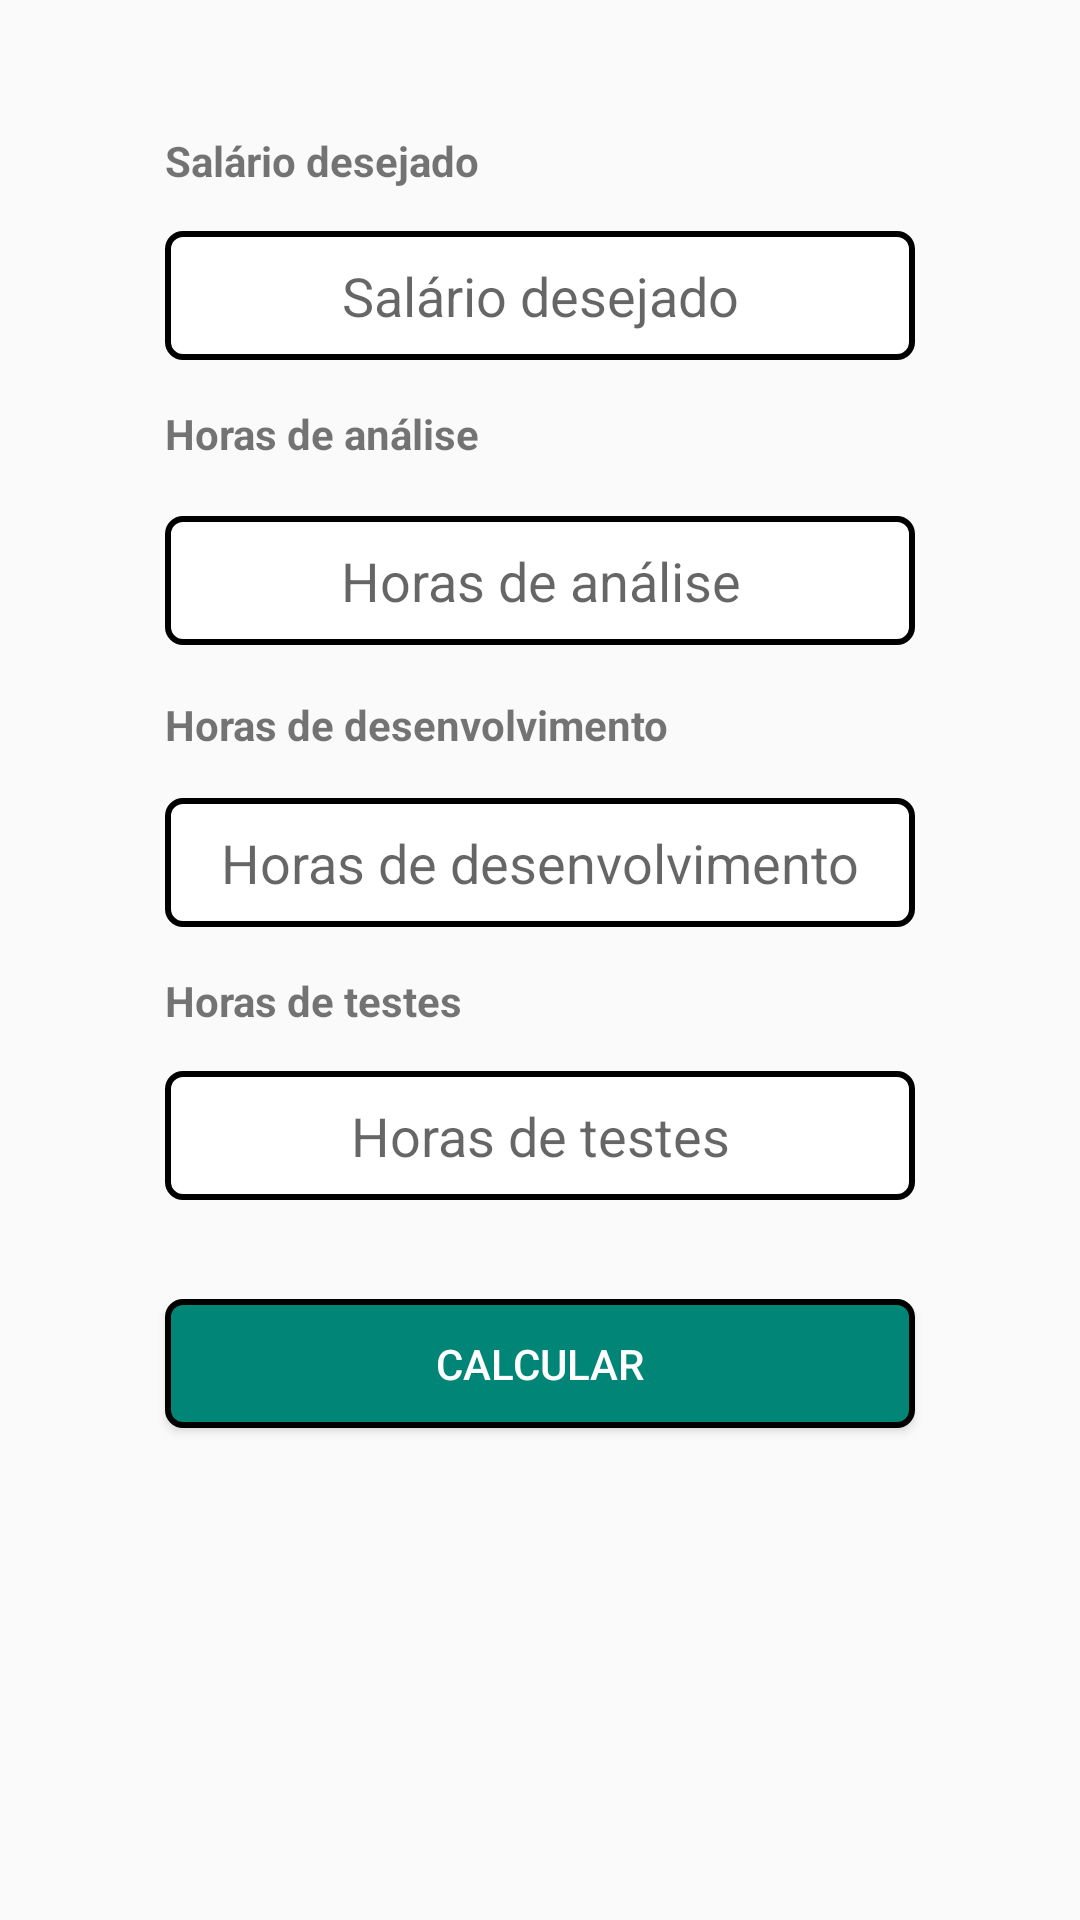

The Android layout XML behind this screen, and the referenced resources:
<!-- AndroidManifest.xml: application theme AppTheme -->
<!-- res/layout/content_main.xml -->
<?xml version="1.0" encoding="utf-8"?>
<android.support.constraint.ConstraintLayout xmlns:android="http://schemas.android.com/apk/res/android"
    xmlns:app="http://schemas.android.com/apk/res-auto"
    xmlns:tools="http://schemas.android.com/tools"
    android:layout_width="match_parent"
    android:layout_height="match_parent"
    app:layout_behavior="@string/appbar_scrolling_view_behavior"
    tools:context=".activitys.MainActivity"
    tools:showIn="@layout/activity_main">


    <EditText
        android:id="@+id/txtSalarioDesejado"
        android:layout_width="@dimen/larguraInput"
        android:layout_height="0dp"
        android:layout_marginBottom="15dp"
        android:background="@drawable/inputs"
        android:ems="10"
        android:hint="@string/salario_desejado"
        android:inputType="numberDecimal"
        android:textAlignment="center"
        app:layout_constraintBottom_toTopOf="@+id/textView2"
        app:layout_constraintEnd_toEndOf="parent"
        app:layout_constraintStart_toStartOf="parent"
        app:layout_constraintTop_toBottomOf="@+id/textView" />

    <EditText
        android:id="@+id/txtFgtsInss"
        android:layout_width="@dimen/larguraInput"
        android:layout_height="0dp"
        android:layout_marginBottom="17dp"
        android:background="@drawable/inputs"
        android:ems="10"
        android:hint="@string/horas_analise"
        android:inputType="numberDecimal"
        android:textAlignment="center"
        app:layout_constraintBottom_toTopOf="@+id/textView3"
        app:layout_constraintEnd_toEndOf="parent"
        app:layout_constraintStart_toStartOf="parent"
        app:layout_constraintTop_toBottomOf="@+id/textView2" />

    <EditText
        android:id="@+id/txtDev"
        android:layout_width="@dimen/larguraInput"
        android:layout_height="0dp"
        android:layout_marginBottom="15dp"
        android:background="@drawable/inputs"
        android:ems="10"
        android:hint="@string/horas_de_desenvolvimento"
        android:inputType="numberDecimal"
        android:textAlignment="center"
        app:layout_constraintBottom_toTopOf="@+id/textView4"
        app:layout_constraintEnd_toEndOf="parent"
        app:layout_constraintStart_toStartOf="parent"
        app:layout_constraintTop_toBottomOf="@+id/textView3" />

    <EditText
        android:id="@+id/txtTestes"
        android:layout_width="@dimen/larguraInput"
        android:layout_height="0dp"
        android:layout_marginBottom="33dp"
        android:background="@drawable/inputs"
        android:ems="10"
        android:hint="@string/horas_de_testes"
        android:inputType="numberDecimal"
        android:textAlignment="center"
        app:layout_constraintBottom_toTopOf="@+id/btnCalcular"
        app:layout_constraintEnd_toEndOf="parent"
        app:layout_constraintStart_toStartOf="parent"
        app:layout_constraintTop_toBottomOf="@+id/textView4" />

    <Button
        android:id="@+id/btnCalcular"
        android:layout_width="@dimen/larguraInput"
        android:layout_height="0dp"
        android:layout_marginBottom="164dp"
        android:background="@drawable/botao"
        android:text="@string/calcular"
        android:textAlignment="center"
        android:textColor="@android:color/background_light"
        app:layout_constraintBottom_toBottomOf="parent"
        app:layout_constraintEnd_toEndOf="parent"
        app:layout_constraintStart_toStartOf="parent"
        app:layout_constraintTop_toBottomOf="@+id/txtTestes" />

    <TextView
        android:id="@+id/textView"
        android:layout_width="wrap_content"
        android:layout_height="wrap_content"
        android:layout_marginTop="44dp"
        android:layout_marginBottom="14dp"
        android:text="@string/salario_desejado"
        android:textStyle="bold"
        app:layout_constraintBottom_toTopOf="@+id/txtSalarioDesejado"
        app:layout_constraintStart_toStartOf="@+id/txtSalarioDesejado"
        app:layout_constraintTop_toTopOf="parent" />

    <TextView
        android:id="@+id/textView2"
        android:layout_width="wrap_content"
        android:layout_height="wrap_content"
        android:layout_marginBottom="18dp"
        android:text="@string/horas_analise"
        android:textStyle="bold"
        app:layout_constraintBottom_toTopOf="@+id/txtFgtsInss"
        app:layout_constraintStart_toStartOf="@+id/txtSalarioDesejado"
        app:layout_constraintTop_toBottomOf="@+id/txtSalarioDesejado" />

    <TextView
        android:id="@+id/textView3"
        android:layout_width="wrap_content"
        android:layout_height="wrap_content"
        android:layout_marginBottom="15dp"
        android:text="@string/horas_de_desenvolvimento"
        android:textStyle="bold"
        app:layout_constraintBottom_toTopOf="@+id/txtDev"
        app:layout_constraintStart_toStartOf="@+id/txtDev"
        app:layout_constraintTop_toBottomOf="@+id/txtFgtsInss" />

    <TextView
        android:id="@+id/textView4"
        android:layout_width="wrap_content"
        android:layout_height="wrap_content"
        android:layout_marginBottom="14dp"
        android:text="@string/horas_de_testes"
        android:textStyle="bold"
        app:layout_constraintBottom_toTopOf="@+id/txtTestes"
        app:layout_constraintStart_toStartOf="@+id/txtTestes"
        app:layout_constraintTop_toBottomOf="@+id/txtDev" />

</android.support.constraint.ConstraintLayout>
<!-- res/layout/activity_main.xml (included above) -->
<?xml version="1.0" encoding="utf-8"?>
<android.support.design.widget.CoordinatorLayout xmlns:android="http://schemas.android.com/apk/res/android"
    xmlns:app="http://schemas.android.com/apk/res-auto"
    xmlns:tools="http://schemas.android.com/tools"
    android:layout_width="match_parent"
    android:layout_height="match_parent"
    tools:context=".activitys.MainActivity">

    <android.support.design.widget.AppBarLayout
        android:layout_width="match_parent"
        android:layout_height="wrap_content"
        android:theme="@style/AppTheme.AppBarOverlay">

        <android.support.v7.widget.Toolbar
            android:id="@+id/toolbar"
            android:layout_width="match_parent"
            android:layout_height="?attr/actionBarSize"
            android:background="?attr/colorPrimary"
            app:popupTheme="@style/AppTheme.PopupOverlay" />

    </android.support.design.widget.AppBarLayout>

    <include layout="@layout/content_main" />

</android.support.design.widget.CoordinatorLayout>
<!-- resources referenced by this layout -->
<resources>
  <dimen name="larguraInput">250dp</dimen>
  <!-- drawable botao (drawable) -->
  <?xml version="1.0" encoding="utf-8"?>
  <shape xmlns:android="http://schemas.android.com/apk/res/android">
      <solid android:color="@color/colorPrimary" />
      <stroke android:width="2dp"
          android:color="#000000"/>
      <corners android:bottomLeftRadius="5dp"
          android:bottomRightRadius="5dp"
          android:topRightRadius="5dp"
          android:topLeftRadius="5dp"/>
  
  </shape>
  <!-- drawable inputs (drawable) -->
  <?xml version="1.0" encoding="utf-8"?>
  <shape xmlns:android="http://schemas.android.com/apk/res/android">
      <solid android:color="#FFF" />
      <stroke android:width="2dp"
          android:color="#000000"/>
      <corners android:bottomLeftRadius="5dp"
          android:bottomRightRadius="5dp"
          android:topRightRadius="5dp"
          android:topLeftRadius="5dp"/>
  
  </shape>
  <string name="calcular">Calcular</string>
  <string name="horas_analise">Horas de análise</string>
  <string name="horas_de_desenvolvimento">Horas de desenvolvimento</string>
  <string name="horas_de_testes">Horas de testes</string>
  <string name="salario_desejado">Salário desejado</string>
  <style name="AppTheme.AppBarOverlay" parent="ThemeOverlay.AppCompat.Dark.ActionBar" />
  <style name="AppTheme.PopupOverlay" parent="ThemeOverlay.AppCompat.Light" />
  <style name="AppTheme" parent="Theme.AppCompat.Light.DarkActionBar">
          
          <item name="colorPrimary">@color/colorPrimary</item>
          <item name="colorPrimaryDark">@color/colorPrimaryDark</item>
          <item name="colorAccent">@color/colorAccent</item>
      </style>
  <color name="colorPrimary">#008577</color>
  <color name="colorPrimaryDark">#00574B</color>
  <color name="colorAccent">#D81B60</color>
</resources>
